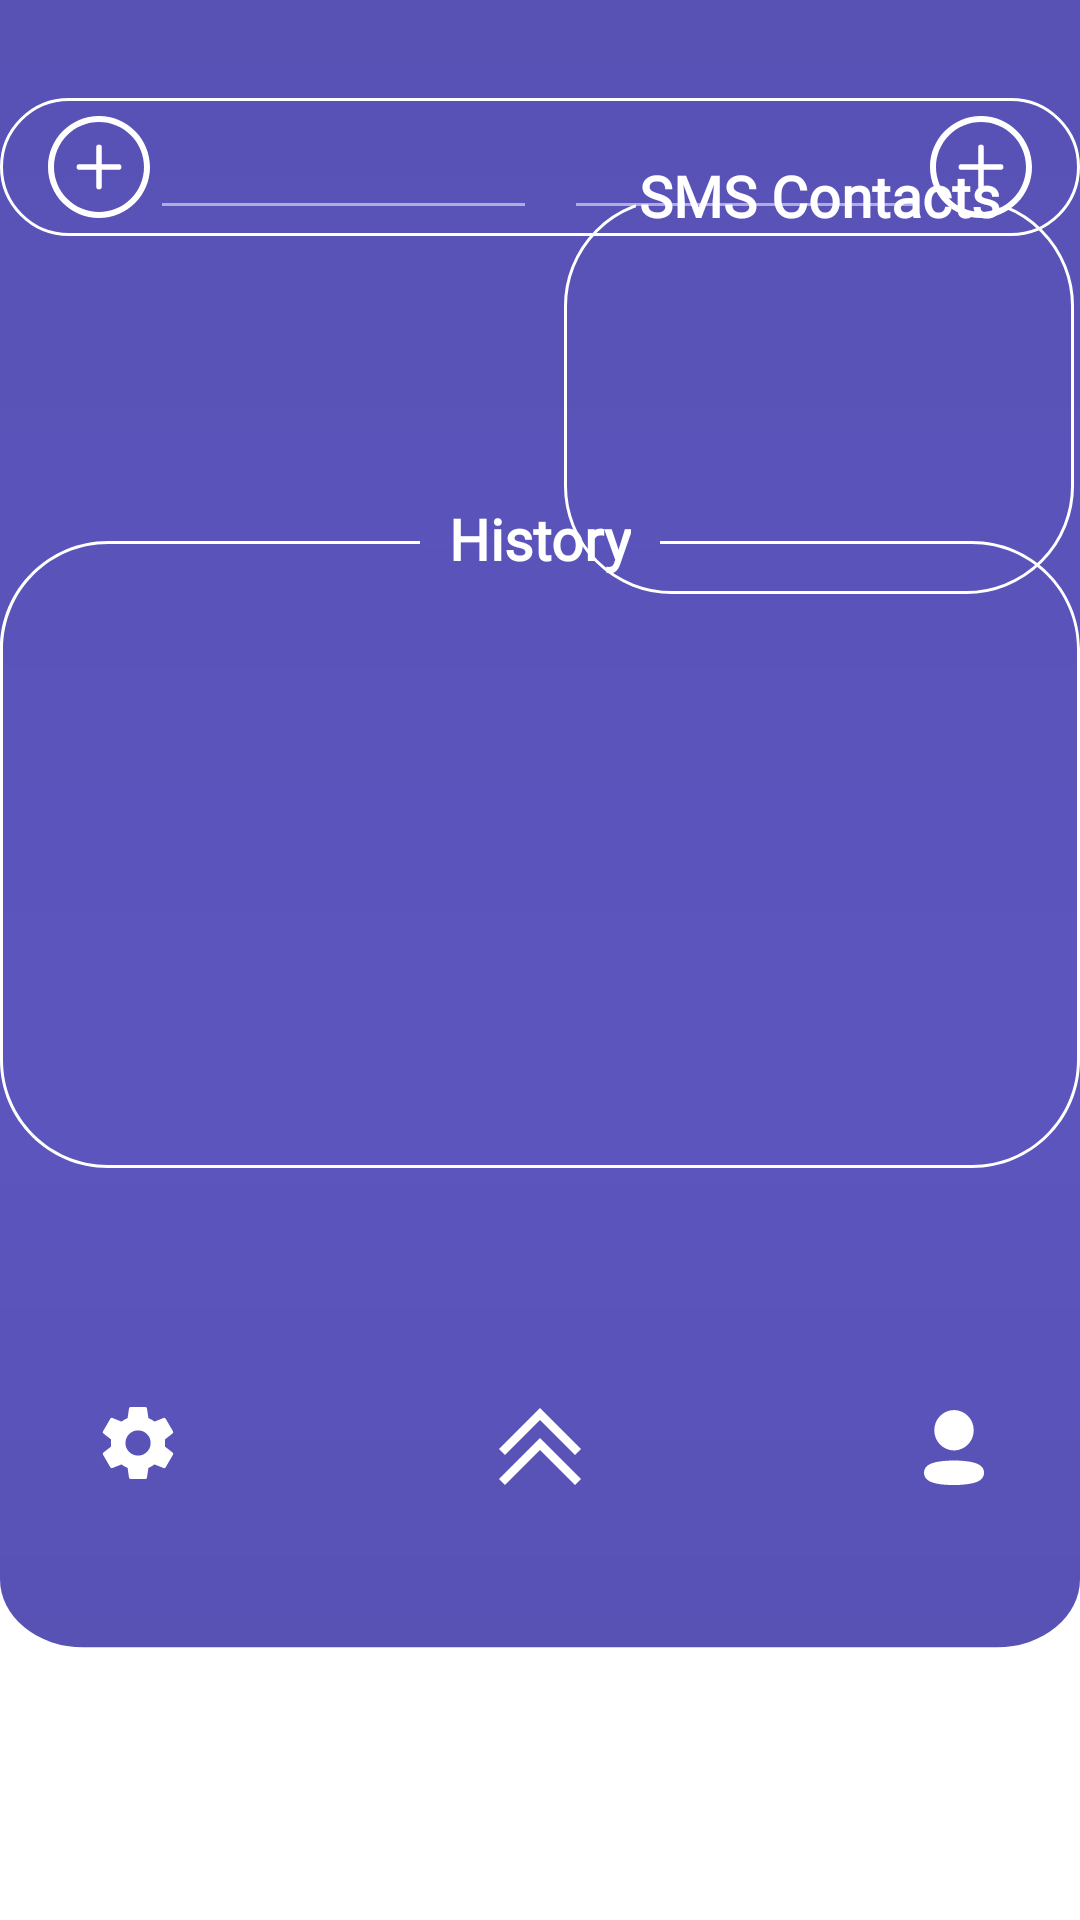

Layout XML and referenced resources for this Android screen:
<!-- AndroidManifest.xml: application theme Theme -->
<!-- res/layout/sos_menu.xml -->
<?xml version="1.0" encoding="utf-8"?>
<androidx.constraintlayout.widget.ConstraintLayout xmlns:android="http://schemas.android.com/apk/res/android"
    xmlns:app="http://schemas.android.com/apk/res-auto"
    xmlns:tools="http://schemas.android.com/tools"
    android:layout_width="match_parent"
    android:layout_height="match_parent">

    <ImageView
        android:id="@+id/imageView2"
        android:layout_width="0dp"
        android:layout_height="wrap_content"
        android:adjustViewBounds="true"
        android:scaleType="fitXY"
        app:layout_constraintEnd_toEndOf="parent"
        app:layout_constraintHorizontal_bias="0.0"
        app:layout_constraintStart_toStartOf="parent"
        app:layout_constraintTop_toTopOf="parent"
        app:srcCompat="@drawable/down_menu" />

    <ImageView
        android:id="@+id/settings_sos"
        android:layout_width="wrap_content"
        android:layout_height="wrap_content"
        android:layout_marginStart="32dp"
        android:layout_marginBottom="145dp"
        app:layout_constraintBottom_toBottomOf="@+id/imageView2"
        app:layout_constraintStart_toStartOf="parent"
        app:srcCompat="@drawable/icon_settings" />

    <ImageView
        android:id="@+id/profile_sos"
        android:layout_width="wrap_content"
        android:layout_height="wrap_content"
        android:layout_marginEnd="32dp"
        app:layout_constraintBottom_toBottomOf="@+id/settings_sos"
        app:layout_constraintEnd_toEndOf="parent"
        app:srcCompat="@drawable/icon_profile" />

    <ImageView
        android:id="@+id/arrow_up"
        android:layout_width="wrap_content"
        android:layout_height="wrap_content"
        android:layout_marginBottom="135dp"
        android:padding="10dp"
        android:visibility="visible"
        app:layout_constraintBottom_toBottomOf="parent"
        app:layout_constraintEnd_toEndOf="parent"
        app:layout_constraintStart_toStartOf="parent"
        app:srcCompat="@drawable/icon_double_up_arrow" />

    <ImageView
        android:id="@+id/imageView4"
        android:layout_width="wrap_content"
        android:layout_height="wrap_content"
        android:layout_marginBottom="70dp"
        app:layout_constraintBottom_toTopOf="@+id/arrow_up"
        app:layout_constraintEnd_toEndOf="parent"
        app:layout_constraintStart_toStartOf="parent"
        app:srcCompat="@drawable/history_rectangle" />

    <ImageView
        android:id="@+id/imageView5"
        android:layout_width="wrap_content"
        android:layout_height="wrap_content"
        android:layout_marginStart="32dp"
        android:layout_marginTop="65dp"
        android:layout_marginEnd="8dp"
        android:layout_marginBottom="180dp"
        app:layout_constraintBottom_toTopOf="@+id/imageView4"
        app:layout_constraintEnd_toStartOf="@+id/imageView6"
        app:layout_constraintStart_toStartOf="parent"
        app:layout_constraintTop_toTopOf="parent"
        app:layout_constraintVertical_bias="0.0"
        app:srcCompat="@drawable/sms_contacts_rectangle" />

    <ImageView
        android:id="@+id/imageView6"
        android:layout_width="wrap_content"
        android:layout_height="wrap_content"
        android:layout_marginEnd="24dp"
        app:layout_constraintEnd_toEndOf="parent"
        app:layout_constraintStart_toEndOf="@+id/imageView5"
        app:layout_constraintTop_toTopOf="@+id/imageView5"
        app:srcCompat="@drawable/sms_contacts_rectangle" />

    <ListView
        android:id="@+id/callContacts"
        android:layout_width="158dp"
        android:layout_height="99dp"
        app:layout_constraintBottom_toBottomOf="@+id/imageView5"
        app:layout_constraintEnd_toEndOf="@+id/imageView5"
        app:layout_constraintStart_toStartOf="@+id/imageView5"
        app:layout_constraintTop_toTopOf="@+id/imageView5" />

    <ListView
        android:id="@+id/smsContacts"
        android:layout_width="158dp"
        android:layout_height="99dp"
        app:layout_constraintBottom_toBottomOf="@+id/imageView6"
        app:layout_constraintEnd_toEndOf="@+id/imageView6"
        app:layout_constraintStart_toStartOf="@+id/imageView6"
        app:layout_constraintTop_toTopOf="@+id/imageView6" >

    </ListView>

    <ImageView
        android:id="@+id/imageView7"
        android:layout_width="wrap_content"
        android:layout_height="wrap_content"
        app:layout_constraintBottom_toTopOf="@+id/imageView4"
        app:layout_constraintEnd_toEndOf="parent"
        app:layout_constraintStart_toStartOf="parent"
        app:layout_constraintTop_toBottomOf="@+id/imageView5"
        app:srcCompat="@drawable/rectangle_30" />

    <TextView
        android:id="@+id/textView14"
        android:layout_width="wrap_content"
        android:layout_height="wrap_content"
        android:layout_marginBottom="120dp"
        android:fontFamily="@font/source_sans_pro"
        android:text="SMS Contacts"
        android:textColor="#FFFFFF"
        android:textSize="19dp"
        android:textStyle="bold"
        app:layout_constraintBottom_toBottomOf="@+id/imageView6"
        app:layout_constraintEnd_toEndOf="@+id/imageView6"
        app:layout_constraintStart_toStartOf="@+id/imageView6" />

    <TextView
        android:id="@+id/textView15"
        android:layout_width="wrap_content"
        android:layout_height="wrap_content"
        android:layout_marginBottom="121dp"
        android:fontFamily="@font/source_sans_pro"
        android:text="Call Contacts"
        android:textColor="#FFFFFF"
        android:textSize="19dp"
        android:textStyle="bold"
        app:layout_constraintBottom_toBottomOf="@+id/imageView5"
        app:layout_constraintEnd_toEndOf="@+id/imageView5"
        app:layout_constraintStart_toStartOf="@+id/imageView5" />

    <TextView
        android:id="@+id/textView18"
        android:layout_width="wrap_content"
        android:layout_height="wrap_content"
        android:layout_marginBottom="197dp"
        android:fontFamily="@font/source_sans_pro"
        android:text="History"
        android:textColor="#FFFFFF"
        android:textSize="19dp"
        android:textStyle="bold"
        app:layout_constraintBottom_toBottomOf="@+id/imageView4"
        app:layout_constraintEnd_toEndOf="@+id/imageView4"
        app:layout_constraintStart_toStartOf="@+id/imageView4" />

    <ImageView
        android:id="@+id/adaugare_contact_call"
        android:layout_width="wrap_content"
        android:layout_height="wrap_content"
        android:layout_marginStart="16dp"
        app:layout_constraintBottom_toBottomOf="@+id/imageView7"
        app:layout_constraintStart_toStartOf="@+id/imageView7"
        app:layout_constraintTop_toTopOf="@+id/imageView7"
        app:srcCompat="@drawable/plus_button" />

    <ListView
        android:id="@+id/sosHistory"
        android:layout_width="337dp"
        android:layout_height="183dp"
        app:layout_constraintBottom_toBottomOf="@+id/imageView4"
        app:layout_constraintEnd_toEndOf="@+id/imageView4"
        app:layout_constraintHorizontal_bias="0.495"
        app:layout_constraintStart_toStartOf="@+id/imageView4"
        app:layout_constraintTop_toBottomOf="@+id/textView18"
        app:layout_constraintVertical_bias="0.326" />

    <EditText
        android:id="@+id/input_contact_call"
        android:layout_width="129dp"
        android:layout_height="42dp"
        android:backgroundTint="#85FFFFFF"
        android:ems="10"
        android:inputType="phone"
        app:layout_constraintBottom_toBottomOf="@+id/adaugare_contact_call"
        app:layout_constraintStart_toEndOf="@+id/adaugare_contact_call"
        app:layout_constraintTop_toTopOf="@+id/adaugare_contact_call" />

    <EditText
        android:id="@+id/input_contact_sms"
        android:layout_width="122dp"
        android:layout_height="42dp"
        android:backgroundTint="#85FFFFFF"
        android:ems="10"
        android:inputType="phone"
        android:textDirection="rtl"
        app:layout_constraintBottom_toBottomOf="@+id/adaugare_contact_call"
        app:layout_constraintEnd_toStartOf="@+id/adaugare_contact_sms"
        app:layout_constraintTop_toTopOf="@+id/adaugare_contact_call" />

    <ImageView
        android:id="@+id/adaugare_contact_sms"
        android:layout_width="wrap_content"
        android:layout_height="wrap_content"
        android:layout_marginEnd="16dp"
        app:layout_constraintBottom_toBottomOf="@+id/imageView7"
        app:layout_constraintEnd_toEndOf="@+id/imageView7"
        app:layout_constraintTop_toTopOf="@+id/imageView7"
        app:srcCompat="@drawable/plus_button" />

</androidx.constraintlayout.widget.ConstraintLayout>
<!-- resources referenced by this layout -->
<resources>
  <!-- drawable icon_double_up_arrow (drawable) -->
  <vector xmlns:android="http://schemas.android.com/apk/res/android"
      android:width="27.4dp"
      android:height="25.7dp"
      android:viewportWidth="27.4"
      android:viewportHeight="25.7">
    <path
        android:pathData="M27.4,23.7l-2,2L13.7,14l-11.7,11.7 -2,-2 13.7,-13.7 13.7,13.7"
        android:fillColor="#fff"/>
    <path
        android:pathData="M27.4,13.7l-2,2L13.7,4l-11.7,11.7 -2,-2 13.7,-13.7 13.7,13.7"
        android:fillColor="#fff"/>
  </vector>
  <!-- drawable icon_profile (drawable) -->
  <vector xmlns:android="http://schemas.android.com/apk/res/android"
      android:width="20dp"
      android:height="25dp"
      android:viewportWidth="20"
      android:viewportHeight="25">
    <path
        android:pathData="M7.311,16.937a33.66,33.66 0,0 1,5.407 0,22.052 22.052,0 0,1 2.92,0.367c2.087,0.423 3.45,1.112 4.034,2.224a3.078,3.078 0,0 1,0 2.769c-0.584,1.112 -1.892,1.846 -4.055,2.224a20.96,20.96 0,0 1,-2.92 0.378A24.892,24.892 0,0 1,9.96 25H8.305A7.886,7.886 0,0 0,7.3 24.933a19.986,19.986 0,0 1,-2.92 -0.367c-2.087,-0.4 -3.45,-1.112 -4.034,-2.224A3.05,3.05 0,0 1,0 20.941a3.016,3.016 0,0 1,0.335 -1.412C0.909,18.416 2.271,17.694 4.38,17.3A21.356,21.356 0,0 1,7.311 16.937ZM10,0a6.659,6.659 0,0 1,6.564 6.75A6.659,6.659 0,0 1,10 13.5,6.659 6.659,0 0,1 3.439,6.75 6.659,6.659 0,0 1,10 0Z"
        android:fillColor="#fff"/>
  </vector>
  <!-- drawable rectangle_30 (drawable) -->
  <vector xmlns:android="http://schemas.android.com/apk/res/android"
      android:width="360dp"
      android:height="46dp"
      android:viewportWidth="360"
      android:viewportHeight="46">
    <path
        android:pathData="M23,0.5L337,0.5A22.5,22.5 0,0 1,359.5 23L359.5,23A22.5,22.5 0,0 1,337 45.5L23,45.5A22.5,22.5 0,0 1,0.5 23L0.5,23A22.5,22.5 0,0 1,23 0.5z"
        android:strokeWidth="1"
        android:fillColor="#00000000"
        android:strokeColor="#fff"/>
  </vector>
  <!-- drawable sms_contacts_rectangle (drawable) -->
  <vector xmlns:android="http://schemas.android.com/apk/res/android"
      android:width="170dp"
      android:height="133dp"
      android:viewportWidth="170"
      android:viewportHeight="133">
    <path
        android:pathData="M36,1.5L134,1.5A35.5,35.5 0,0 1,169.5 37L169.5,97A35.5,35.5 0,0 1,134 132.5L36,132.5A35.5,35.5 0,0 1,0.5 97L0.5,37A35.5,35.5 0,0 1,36 1.5z"
        android:strokeWidth="1"
        android:fillColor="#00000000"
        android:strokeColor="#fff"/>
    <path
        android:pathData="M24,0h123v6h-123z"
        android:fillColor="#5953b8"/>
  </vector>
  <style name="Theme" parent="Theme.MaterialComponents.Light.NoActionBar">
          <item name="android:forceDarkAllowed" tools:targetApi="q">false</item>
          <item name="colorPrimary">@color/purple_500</item>
          <item name="colorPrimaryVariant">#5852B5</item>
          <item name="colorOnPrimary">@color/white</item>
          <item name="colorSecondary">@color/teal_200</item>
          <item name="colorSecondaryVariant">@color/teal_700</item>
          <item name="colorOnSecondary">@color/black</item>
          <item name="android:statusBarColor" tools:targetApi="l">?attr/colorPrimaryVariant</item>
      </style>
  <color name="purple_500">#FF6200EE</color>
  <color name="white">#FFFFFFFF</color>
  <color name="teal_200">#FF03DAC5</color>
  <color name="teal_700">#FF018786</color>
  <color name="black">#FF000000</color>
</resources>
